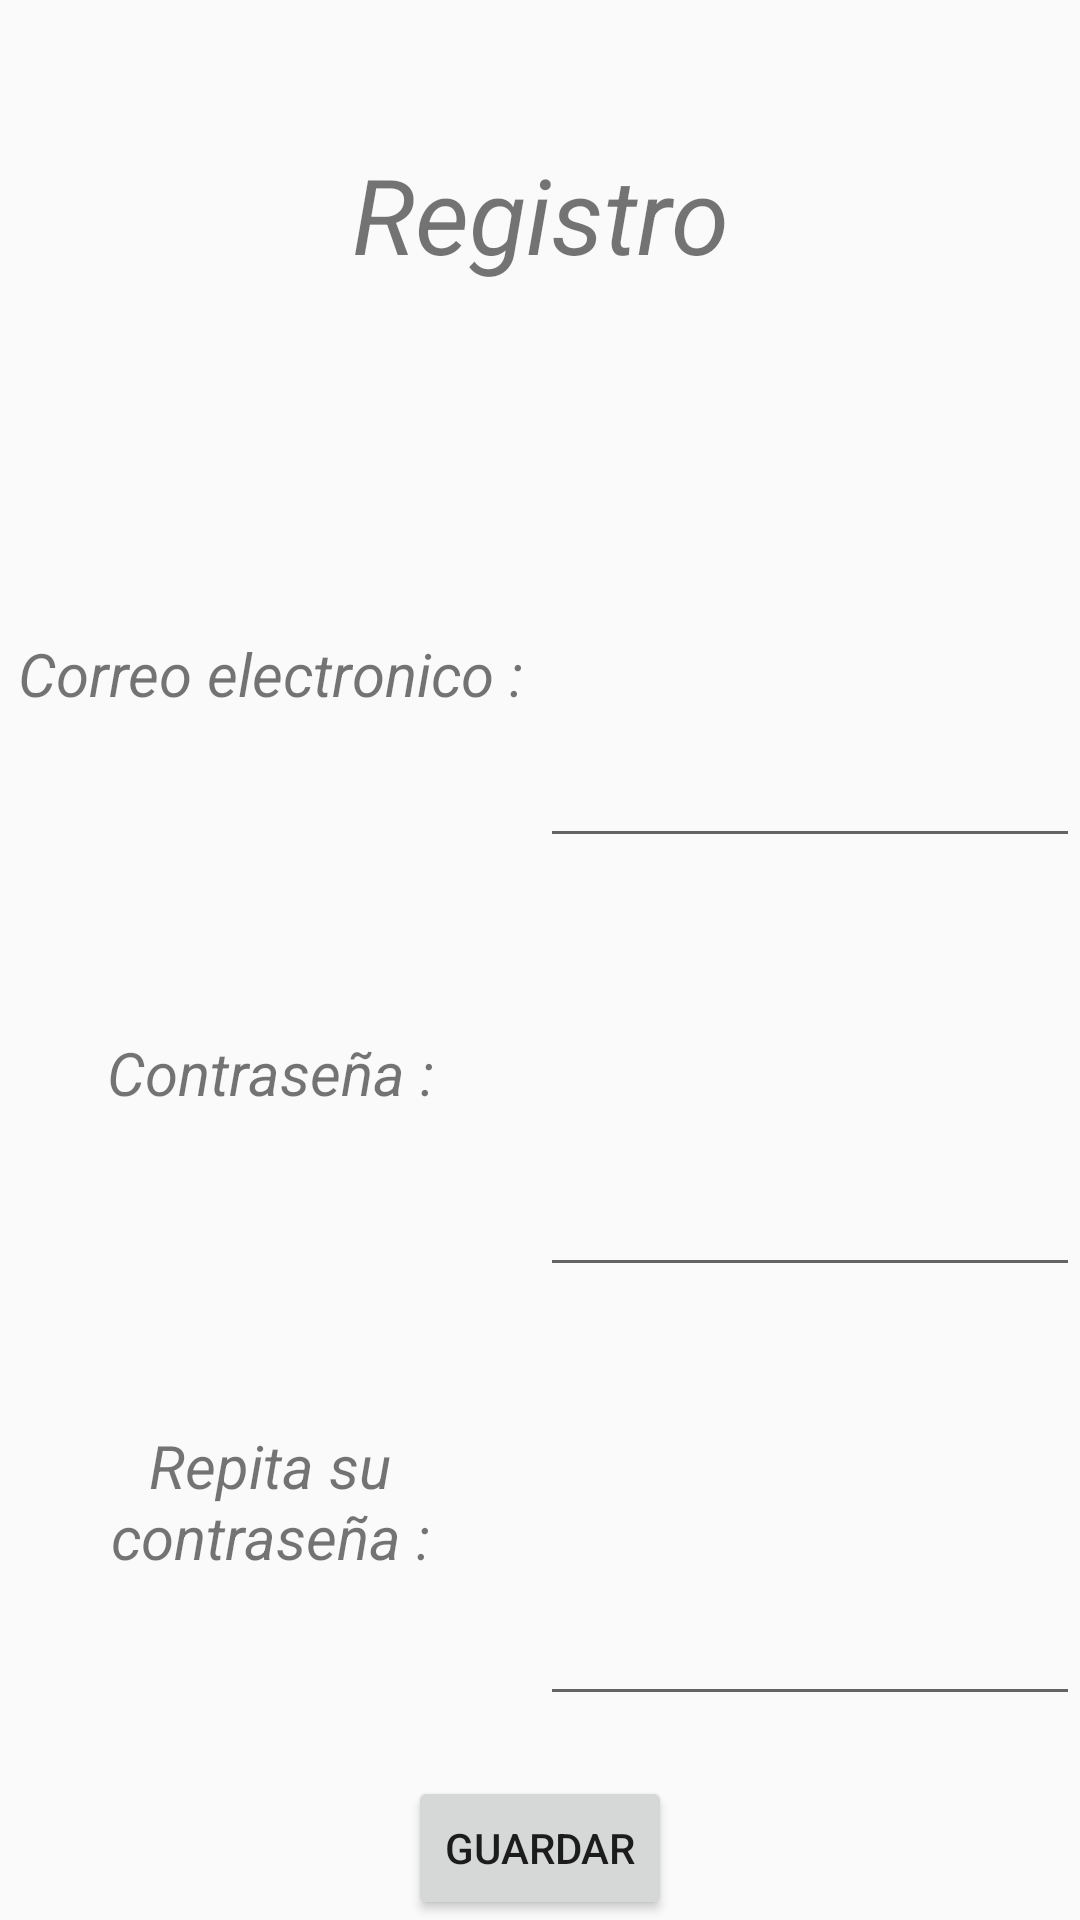

Here is an Android app screen rendered from its layout file. Give the layout XML and the strings, colors and styles it references.
<!-- AndroidManifest.xml: application theme AppTheme -->
<!-- res/layout/activity_register_activity.xml -->
<?xml version="1.0" encoding="utf-8"?>
<LinearLayout

    xmlns:android="http://schemas.android.com/apk/res/android"
    xmlns:tools="http://schemas.android.com/tools"
    android:layout_width="match_parent"
    android:layout_height="match_parent"
    tools:context="com.example.samirvega.practica2actividades.register_activity"
    android:background="@color/aliceblue"
    android:orientation="vertical">

    <TextView
        android:layout_width="match_parent"
        android:layout_height="0dp"
        android:layout_weight="1"
        android:textStyle="italic"
        android:text="@string/registro"
        android:gravity="center"
        android:textSize="35sp"/>

    <LinearLayout
        android:layout_width="match_parent"
        android:layout_height="0dp"
        android:layout_weight="1">

        <TextView
            android:layout_width="0dp"
            android:layout_height="match_parent"
            android:layout_weight="1"
            android:textStyle="italic"
            android:text="@string/correo"
            android:gravity="center"
            android:layout_marginTop="20dp"
            android:textSize="20sp"/>

        <EditText
            android:layout_width="0dp"
            android:layout_height="match_parent"
            android:layout_weight="1"
            android:textStyle="italic"
            android:gravity="center"
            android:layout_marginTop="20dp"
            android:textSize="35sp"
            android:inputType="textEmailAddress"
            android:id="@+id/correoid"/>

    </LinearLayout>

    <LinearLayout
        android:layout_width="match_parent"
        android:layout_height="0dp"
        android:layout_weight="1">

        <TextView
            android:layout_width="0dp"
            android:layout_height="match_parent"
            android:layout_weight="1"
            android:textStyle="italic"
            android:text="@string/contraseña"
            android:gravity="center"
            android:textSize="20sp" />

        <EditText
            android:layout_width="0dp"
            android:layout_height="match_parent"
            android:layout_weight="1"
            android:textStyle="italic"
            android:gravity="center"
            android:layout_marginTop="20dp"
            android:textSize="35sp"
            android:inputType="textPassword"
            android:id="@+id/contraseñaid"/>

    </LinearLayout>

    <LinearLayout
        android:layout_width="match_parent"
        android:layout_height="0dp"
        android:layout_weight="1">

        <TextView
            android:layout_width="0dp"
            android:layout_height="match_parent"
            android:layout_weight="1"
            android:textStyle="italic"
            android:text="@string/rcontraseña"
            android:gravity="center"
            android:textSize="20sp"/>

        <EditText
            android:layout_width="0dp"
            android:layout_height="match_parent"
            android:layout_weight="1"
            android:textStyle="italic"
            android:gravity="center"
            android:textSize="35sp"
            android:inputType="textPassword"
            android:id="@+id/rcontraseñaid"/>

    </LinearLayout>

    <Button
        android:layout_width="wrap_content"
        android:layout_height="wrap_content"
        android:text="@string/Guardar"
        android:layout_gravity="center"
        android:layout_marginTop="20sp"
        android:onClick="guardar"/>


</LinearLayout>
<!-- resources referenced by this layout -->
<resources>
  <string name="Guardar">Guardar</string>
  <string name="correo">Correo electronico :</string>
  <string name="registro">Registro</string>
  <style name="AppTheme" parent="Theme.AppCompat.Light.DarkActionBar">
          
          <item name="colorPrimary">@color/saddlebrown</item>
          <item name="colorPrimaryDark">@color/colorPrimaryDark</item>
          <item name="colorAccent">@color/colorAccent</item>
      </style>
  <!-- not gathered from this repository: default colours our renderer supplied (Android Studio template values) -->
  <color name="colorPrimaryDark">#FF3700B3</color>
  <color name="colorAccent">#FF03DAC5</color>
</resources>
